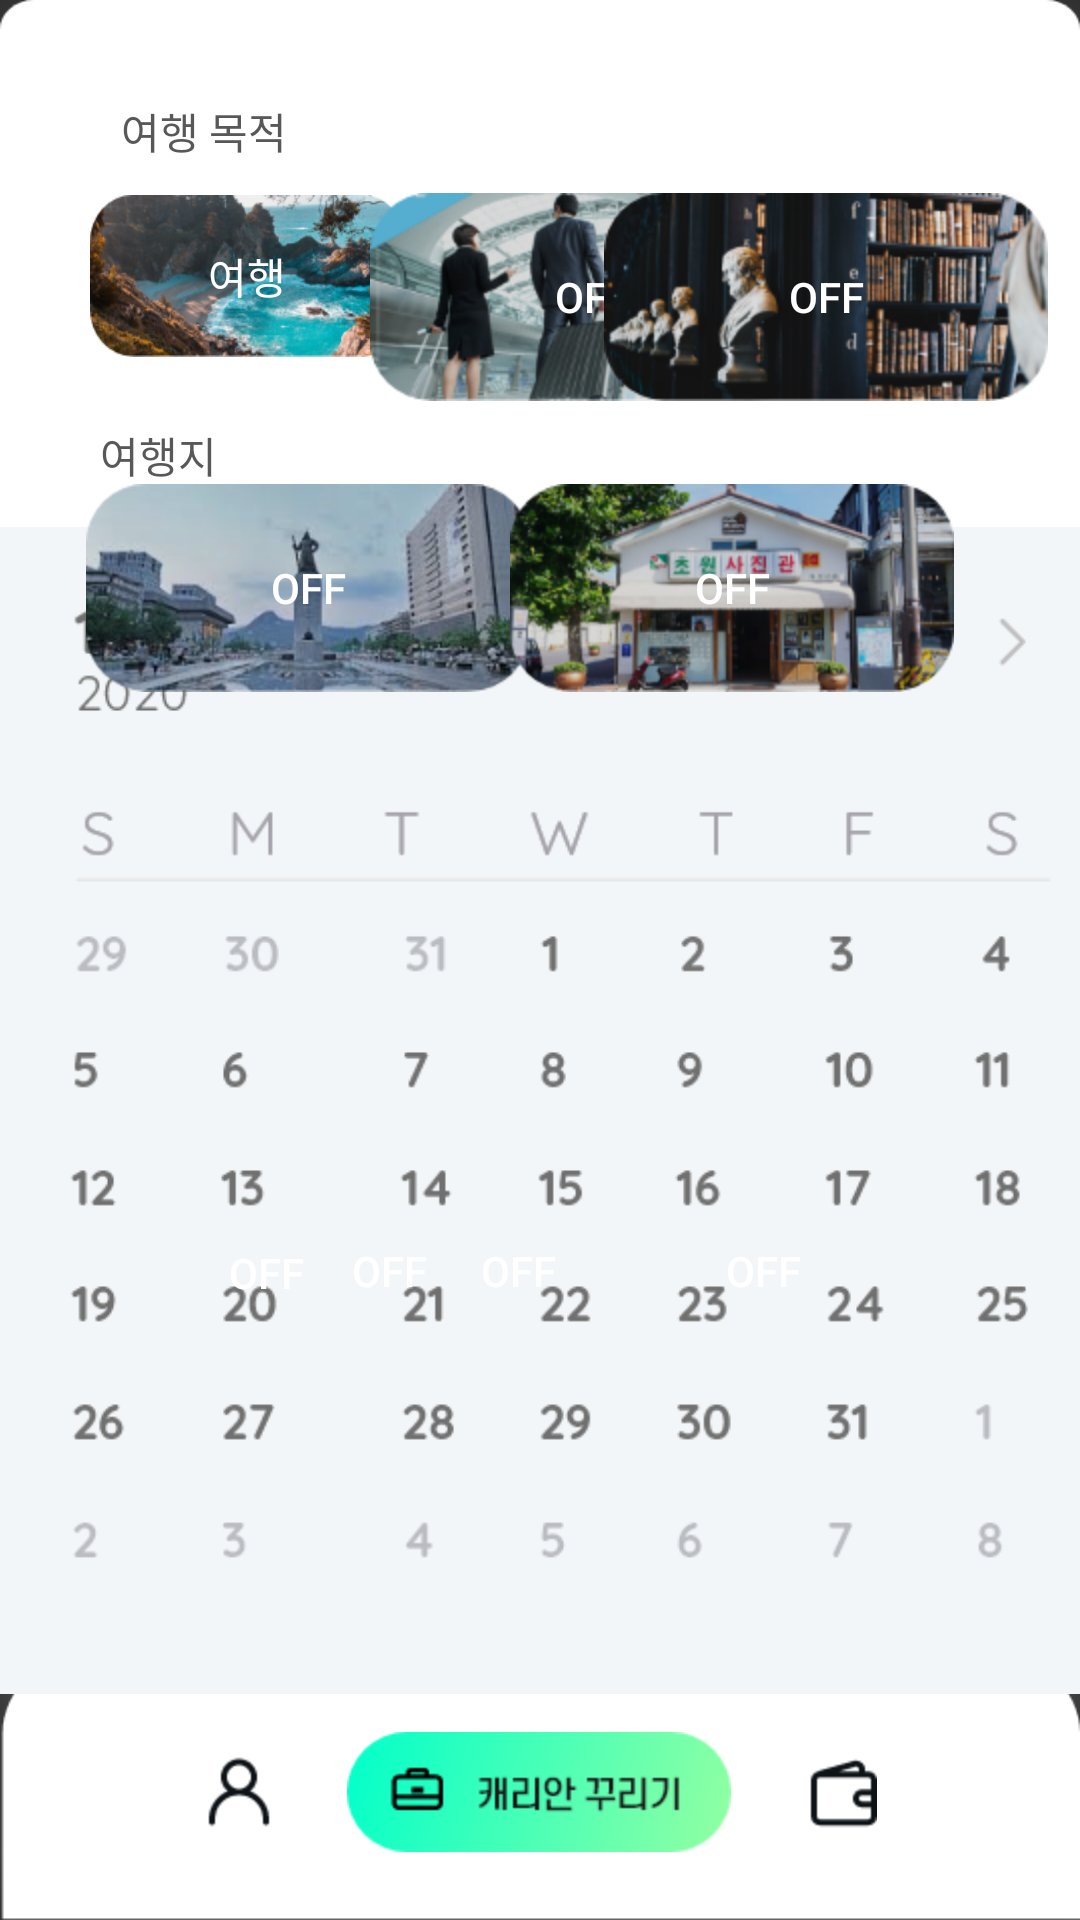

Write the Android layout XML for this screen, with the resource values it uses.
<!-- AndroidManifest.xml: application theme Theme.AppCompat.NoActionBar -->
<!-- res/layout/checklist.xml -->
<?xml version="1.0" encoding="utf-8"?>
<androidx.constraintlayout.widget.ConstraintLayout xmlns:android="http://schemas.android.com/apk/res/android"
    xmlns:app="http://schemas.android.com/apk/res-auto"
    xmlns:tools="http://schemas.android.com/tools"
    android:layout_width="match_parent"
    android:layout_height="match_parent"
    tools:context=".login"
    android:background="@drawable/background2">

    <ImageView
        android:id="@+id/imageView2"
        android:layout_width="wrap_content"
        android:layout_height="wrap_content"
        app:layout_constraintBottom_toBottomOf="parent"
        app:layout_constraintEnd_toEndOf="parent"
        app:layout_constraintHorizontal_bias="0.498"
        app:layout_constraintStart_toStartOf="parent"
        app:layout_constraintTop_toTopOf="parent"
        app:layout_constraintVertical_bias="0.962"
        app:srcCompat="@drawable/make" />

    <ImageView
        android:id="@+id/imageView9"
        android:layout_width="wrap_content"
        android:layout_height="wrap_content"
        app:layout_constraintBottom_toBottomOf="parent"
        app:layout_constraintEnd_toEndOf="parent"
        app:layout_constraintHorizontal_bias="0.201"
        app:layout_constraintStart_toStartOf="parent"
        app:layout_constraintTop_toTopOf="parent"
        app:layout_constraintVertical_bias="0.95"
        app:srcCompat="@drawable/ic"
        tools:ignore="MissingConstraints" />

    <ImageView
        android:id="@+id/imageView11"
        android:layout_width="wrap_content"
        android:layout_height="wrap_content"
        app:layout_constraintBottom_toBottomOf="parent"
        app:layout_constraintEnd_toEndOf="parent"
        app:layout_constraintHorizontal_bias="0.794"
        app:layout_constraintStart_toStartOf="parent"
        app:layout_constraintTop_toTopOf="parent"
        app:layout_constraintVertical_bias="0.951"
        app:srcCompat="@drawable/wallet"
        tools:ignore="MissingConstraints" />

    <ToggleButton
        android:id="@+id/toggleButton2"
        android:layout_width="105dp"
        android:layout_height="54dp"
        android:background="@drawable/btoff"
        android:text="ToggleButton"
        android:textOff="여행"
        android:textOn="여행"
        app:layout_constraintBottom_toBottomOf="parent"
        app:layout_constraintEnd_toEndOf="parent"
        app:layout_constraintHorizontal_bias="0.117"
        app:layout_constraintStart_toStartOf="parent"
        app:layout_constraintTop_toTopOf="parent"
        app:layout_constraintVertical_bias="0.111" />

    <ToggleButton
        android:id="@+id/toggleButton3"
        android:layout_width="wrap_content"
        android:layout_height="wrap_content"
        android:background="@drawable/bb"
        android:text="ToggleButton"
        app:layout_constraintBottom_toBottomOf="parent"
        app:layout_constraintEnd_toEndOf="parent"
        app:layout_constraintHorizontal_bias="0.581"
        app:layout_constraintStart_toStartOf="parent"
        app:layout_constraintTop_toTopOf="parent"
        app:layout_constraintVertical_bias="0.113" />

    <ToggleButton
        android:id="@+id/toggleButton4"
        android:layout_width="wrap_content"
        android:layout_height="wrap_content"
        android:background="@drawable/bf"
        android:text="ToggleButton"
        app:layout_constraintBottom_toBottomOf="parent"
        app:layout_constraintEnd_toEndOf="parent"
        app:layout_constraintHorizontal_bias="0.95"
        app:layout_constraintStart_toStartOf="parent"
        app:layout_constraintTop_toTopOf="parent"
        app:layout_constraintVertical_bias="0.113" />

    <TextView
        android:id="@+id/textView9"
        android:layout_width="wrap_content"
        android:layout_height="wrap_content"
        android:text="여행 목적"
        android:textColor="#585858"
        app:layout_constraintBottom_toBottomOf="parent"
        app:layout_constraintEnd_toEndOf="parent"
        app:layout_constraintHorizontal_bias="0.132"
        app:layout_constraintStart_toStartOf="parent"
        app:layout_constraintTop_toTopOf="parent"
        app:layout_constraintVertical_bias="0.054" />

    <TextView
        android:id="@+id/textView10"
        android:layout_width="wrap_content"
        android:layout_height="wrap_content"
        android:text="여행지"
        android:textColor="#585858"
        app:layout_constraintBottom_toBottomOf="parent"
        app:layout_constraintEnd_toEndOf="parent"
        app:layout_constraintHorizontal_bias="0.104"
        app:layout_constraintStart_toStartOf="parent"
        app:layout_constraintTop_toTopOf="parent"
        app:layout_constraintVertical_bias="0.228" />

    <ImageView
        android:id="@+id/imageView"
        android:layout_width="382dp"
        android:layout_height="407dp"
        app:layout_constraintBottom_toBottomOf="parent"
        app:layout_constraintEnd_toEndOf="parent"
        app:layout_constraintHorizontal_bias="0.551"
        app:layout_constraintStart_toStartOf="parent"
        app:layout_constraintTop_toTopOf="parent"
        app:layout_constraintVertical_bias="0.715"
        app:srcCompat="@drawable/cal" />

    <ToggleButton
        android:id="@+id/cal14"
        android:layout_width="wrap_content"
        android:layout_height="wrap_content"
        android:background="#00FFFFFF"
        android:text="ToggleButton"
        app:layout_constraintBottom_toBottomOf="parent"
        app:layout_constraintEnd_toEndOf="parent"
        app:layout_constraintHorizontal_bias="0.164"
        app:layout_constraintStart_toStartOf="parent"
        app:layout_constraintTop_toTopOf="parent"
        app:layout_constraintVertical_bias="0.676" />

    <ToggleButton
        android:id="@+id/cal15"
        android:layout_width="wrap_content"
        android:layout_height="wrap_content"
        android:background="#00FFFFFF"
        android:text="ToggleButton"
        app:layout_constraintBottom_toBottomOf="parent"
        app:layout_constraintEnd_toEndOf="parent"
        app:layout_constraintHorizontal_bias="0.315"
        app:layout_constraintStart_toStartOf="parent"
        app:layout_constraintTop_toTopOf="parent"
        app:layout_constraintVertical_bias="0.675" />

    <ToggleButton
        android:id="@+id/cal16"
        android:layout_width="wrap_content"
        android:layout_height="wrap_content"
        android:background="#00FFFFFF"
        android:text="ToggleButton"
        app:layout_constraintBottom_toBottomOf="parent"
        app:layout_constraintEnd_toEndOf="parent"
        app:layout_constraintHorizontal_bias="0.473"
        app:layout_constraintStart_toStartOf="parent"
        app:layout_constraintTop_toTopOf="parent"
        app:layout_constraintVertical_bias="0.675" />

    <ToggleButton
        android:id="@+id/cal17"
        android:layout_width="wrap_content"
        android:layout_height="wrap_content"
        android:background="#00FFFFFF"
        android:text="ToggleButton"
        app:layout_constraintBottom_toBottomOf="parent"
        app:layout_constraintEnd_toEndOf="parent"
        app:layout_constraintHorizontal_bias="0.773"
        app:layout_constraintStart_toStartOf="parent"
        app:layout_constraintTop_toTopOf="parent"
        app:layout_constraintVertical_bias="0.675" />

    <ToggleButton
        android:id="@+id/toggleButton9"
        android:layout_width="wrap_content"
        android:layout_height="wrap_content"
        android:background="@drawable/bs"
        android:text="ToggleButton"
        app:layout_constraintBottom_toBottomOf="parent"
        app:layout_constraintEnd_toEndOf="parent"
        app:layout_constraintHorizontal_bias="0.136"
        app:layout_constraintStart_toStartOf="parent"
        app:layout_constraintTop_toTopOf="parent"
        app:layout_constraintVertical_bias="0.283" />

    <ToggleButton
        android:id="@+id/toggleButton10"
        android:layout_width="wrap_content"
        android:layout_height="wrap_content"
        android:background="@drawable/bgoff"
        android:text="ToggleButton"
        app:layout_constraintBottom_toBottomOf="parent"
        app:layout_constraintEnd_toEndOf="parent"
        app:layout_constraintHorizontal_bias="0.802"
        app:layout_constraintStart_toStartOf="parent"
        app:layout_constraintTop_toTopOf="parent"
        app:layout_constraintVertical_bias="0.283" />

</androidx.constraintlayout.widget.ConstraintLayout>
<!-- resources referenced by this layout -->
<resources>
  <!-- drawable background2: png bitmap (drawable-hdpi, 23273 bytes) -->
  <!-- drawable bb: png bitmap (drawable-hdpi, 51253 bytes) -->
  <!-- drawable bf: png bitmap (drawable-hdpi, 55393 bytes) -->
  <!-- drawable bgoff: png bitmap (drawable-hdpi, 58033 bytes) -->
  <!-- drawable bs: png bitmap (drawable-hdpi, 44315 bytes) -->
  <!-- drawable btoff: png bitmap (drawable-hdpi, 55242 bytes) -->
  <!-- drawable cal: png bitmap (drawable-hdpi, 24145 bytes) -->
  <!-- drawable ic: png bitmap (drawable-hdpi, 866 bytes) -->
  <!-- drawable make: png bitmap (drawable-hdpi, 6516 bytes) -->
  <!-- drawable wallet: png bitmap (drawable-hdpi, 672 bytes) -->
</resources>
